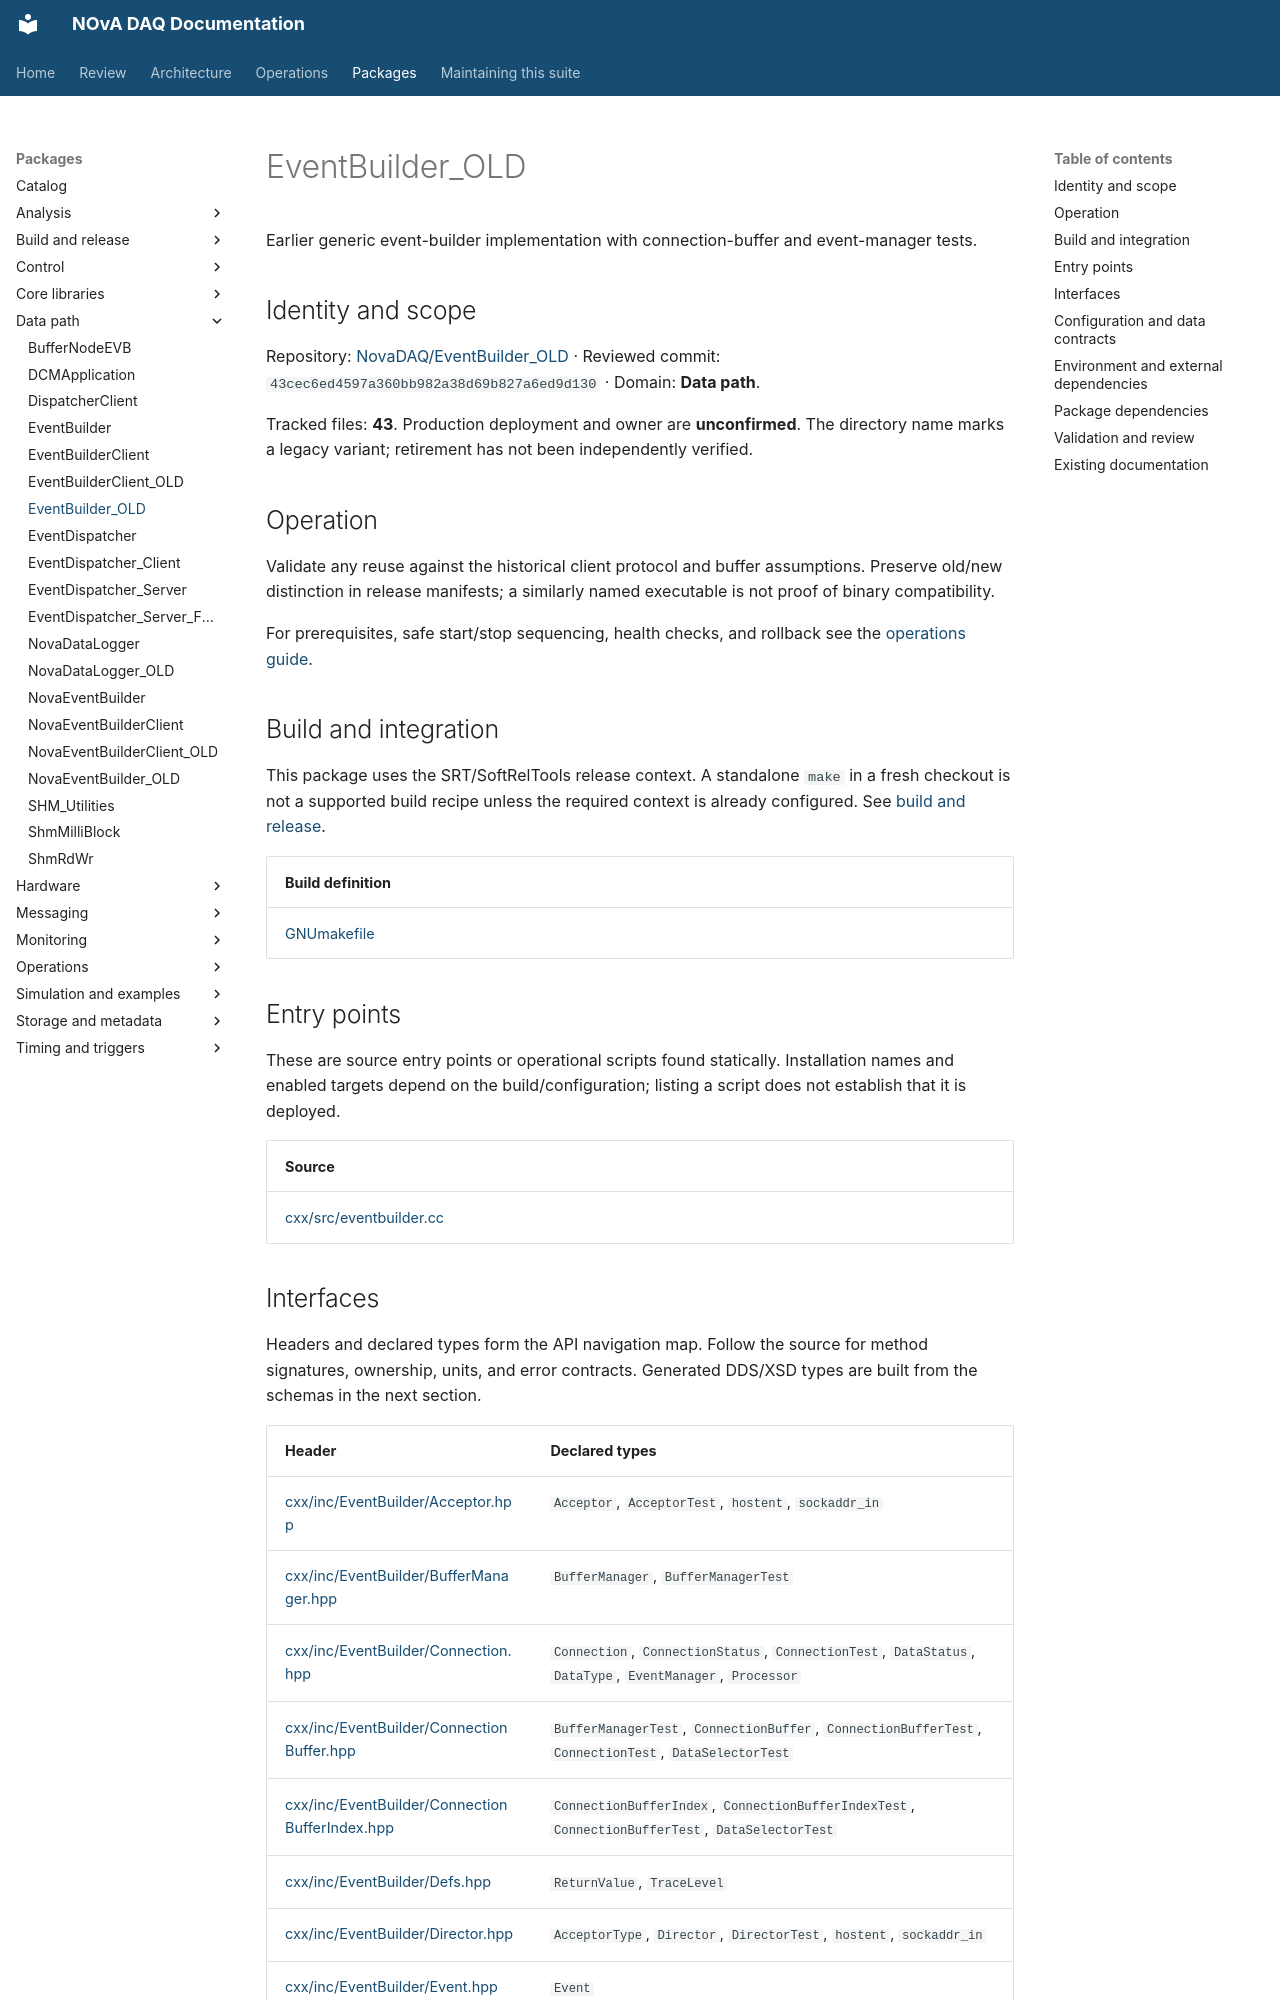

repository: NovaDAQ/novadaq-documentation · page: packages/EventBuilder_OLD.html · generator: mkdocs

# EventBuilder_OLD

Earlier generic event-builder implementation with connection-buffer and event-manager tests.

## Identity and scope

Repository: [NovaDAQ/EventBuilder_OLD](https://github.com/NovaDAQ/EventBuilder_OLD) · Reviewed commit: `43cec6ed4597a360bb982a38d69b827a6ed9d130` · Domain: **Data path**.

Tracked files: **43**. Production deployment and owner are **unconfirmed**. The directory name marks a legacy variant; retirement has not been independently verified.

## Operation

Validate any reuse against the historical client protocol and buffer assumptions. Preserve old/new distinction in release manifests; a similarly named executable is not proof of binary compatibility.

For prerequisites, safe start/stop sequencing, health checks, and rollback see the [operations guide](../operations/index.md).

## Build and integration

This package uses the SRT/SoftRelTools release context. A standalone `make` in a fresh checkout is not a supported build recipe unless the required context is already configured. See [build and release](../operations/build.md).

| Build definition |
| --- |
| [GNUmakefile](https://github.com/NovaDAQ/EventBuilder_OLD/blob/43cec6ed4597a360bb982a38d69b827a6ed9d130/GNUmakefile) |


## Entry points

These are source entry points or operational scripts found statically. Installation names and enabled targets depend on the build/configuration; listing a script does not establish that it is deployed.

| Source |
| --- |
| [cxx/src/eventbuilder.cc](https://github.com/NovaDAQ/EventBuilder_OLD/blob/43cec6ed4597a360bb982a38d69b827a6ed9d130/cxx/src/eventbuilder.cc) |
